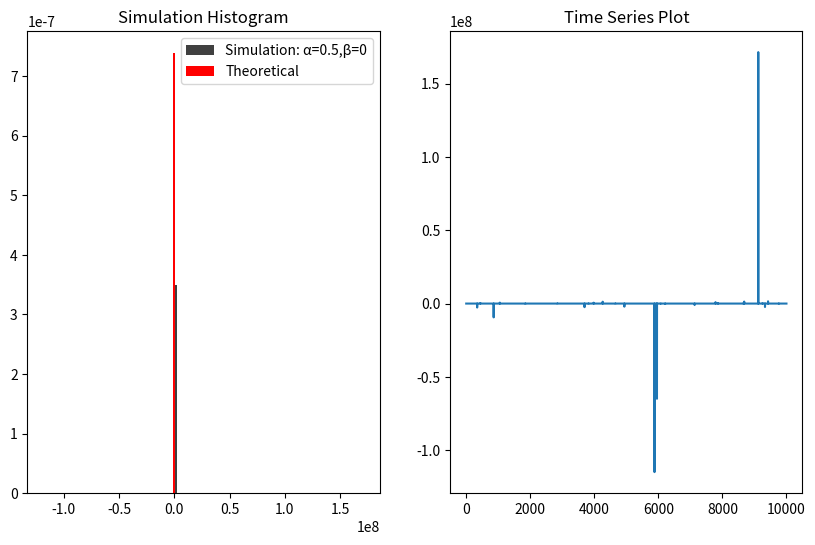
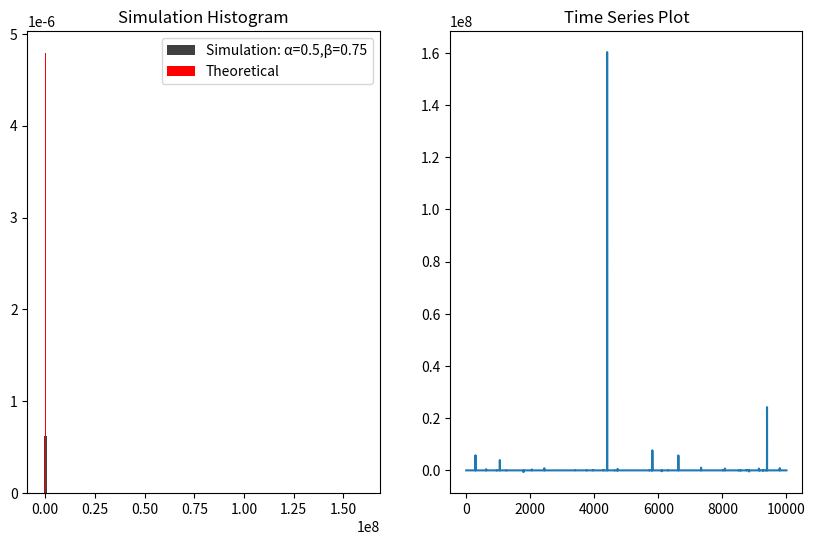
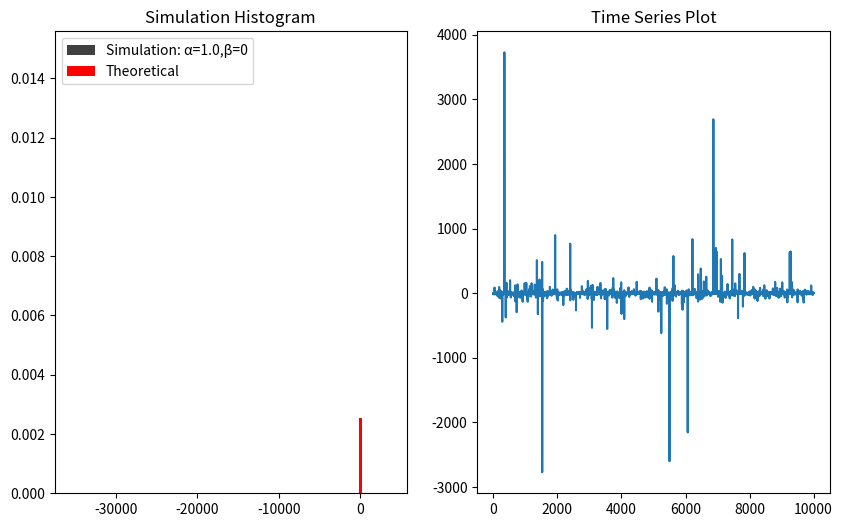
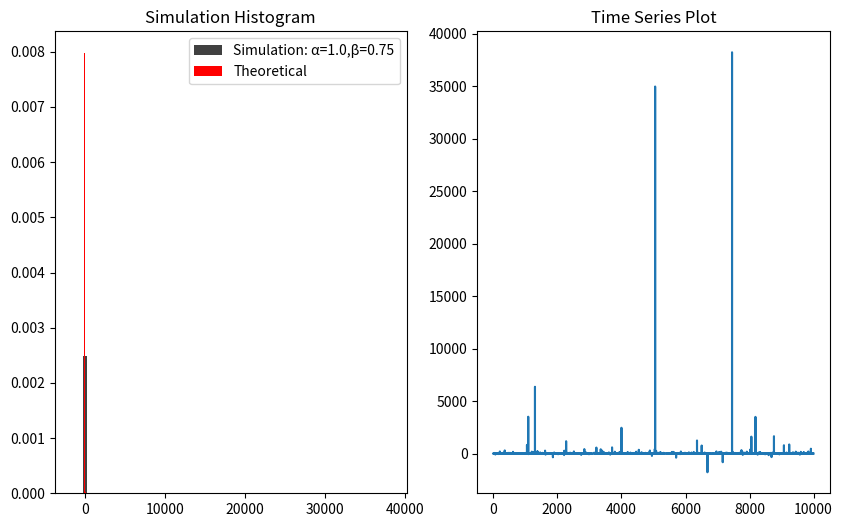
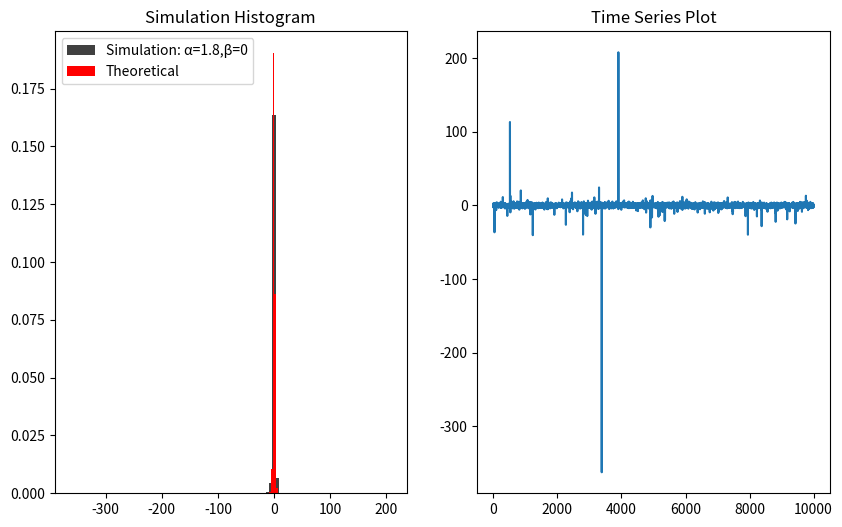
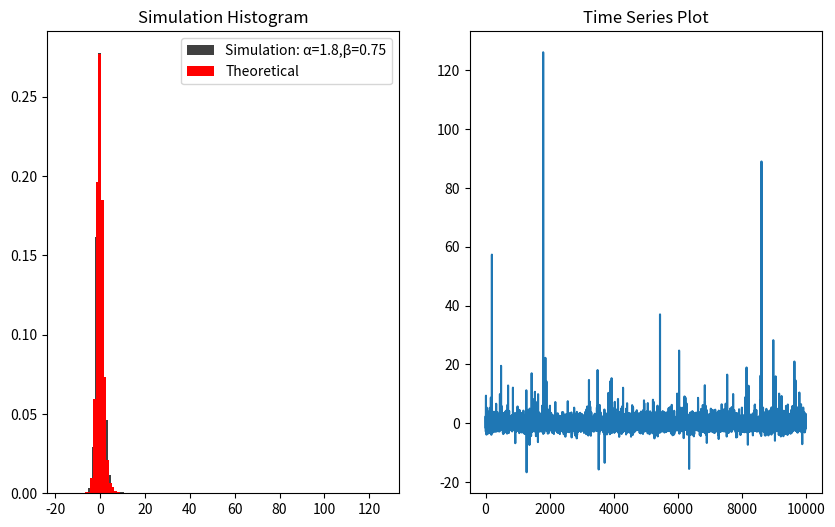
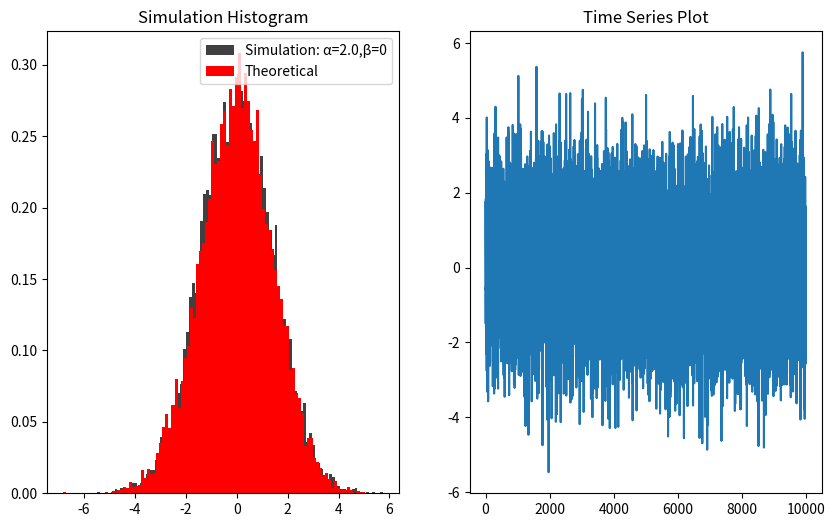
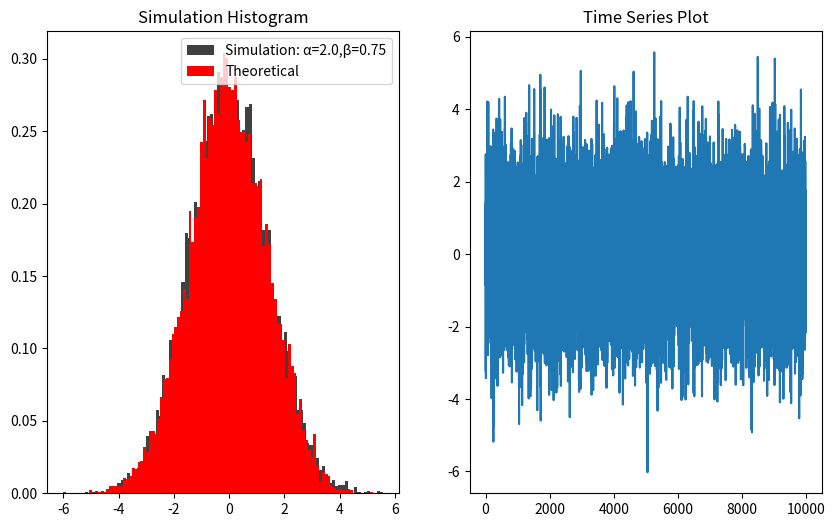

Write the Python code that produced these figures, in order.
import numpy as np
import matplotlib.pyplot as plt
from scipy.stats import levy_stable


N = 10000
alpha = [0.5, 1.0, 1.8, 2.0]        # alpha
beta = [0, 0.75]                    # beta


def K(alpha):
    if alpha < 1:
        return alpha
    elif alpha > 1:
        return alpha - 2


def f(W, alpha, beta):
    gamma = np.random.uniform(-np.pi/2, np.pi/2)
    if alpha == 1:
        return (np.pi/2 + beta*gamma) * np.tan(gamma) - beta * np.log((W*np.cos(gamma)) / (np.pi/2 + beta*gamma))

    else:
        gamma0 = (-np.pi / 2) * beta * (K(alpha) / alpha)
        return (np.sin(alpha*(gamma-gamma0)) / (np.cos(gamma)**(1/alpha))) * ((np.cos(gamma-alpha*(gamma-gamma0)) / W)**((1-alpha)/alpha))


for a in alpha:
    for b in beta:
        x = []
        for i in range(N):
            W = np.random.exponential(1)
            x.append(f(W, a, b))

        plt.figure(figsize=(10, 6))

        # alpha-stable simulations
        plt.subplot(1, 2, 1)
        plt.hist(x, bins=100, color='black', density=1, alpha=0.75, label='Simulation: '+chr(945)+'='+str(a)+','+chr(946)+'='+str(b))
        theo = levy_stable.rvs(a, b, size=N, scale=1)
        plt.hist(theo, bins=100, color='r', density=1, label='Theoretical')
        plt.title('Simulation Histogram')
        plt.legend()

        # plots of time series
        plt.subplot(1, 2, 2)
        plt.plot(np.arange(0, N), x)
        plt.title('Time Series Plot')

        plt.savefig('Q3_a{}_b{}.png'.format(a, b))
        plt.show()



